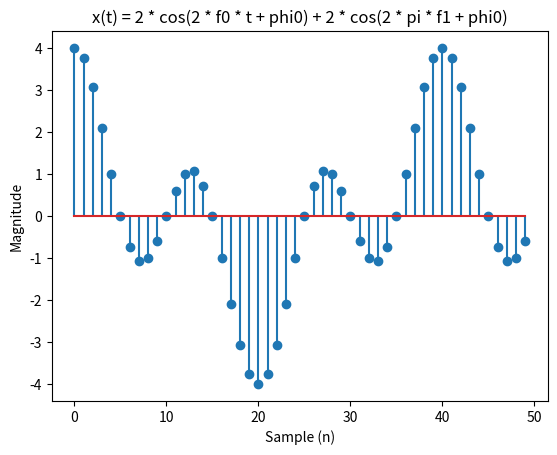
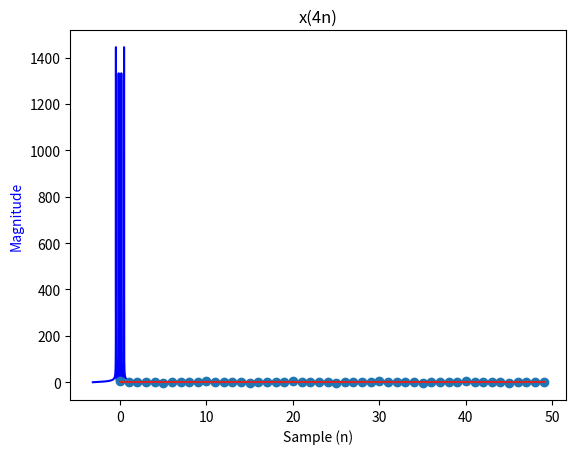
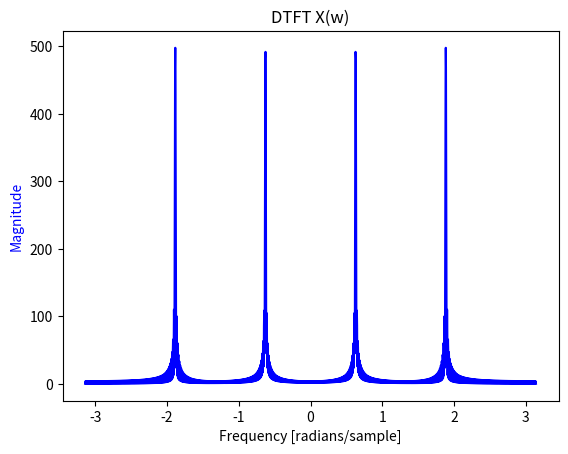

The matplotlib source for these figures, in order:
import numpy as np
from matplotlib import pyplot as plt


def dtft(x, fs=1, t0=0):
    # Copied directly from pydsm.ft.dtft on GitHub
    # https://github.com/sergiocallegari/PyDSM/blob/master/pydsm/ft.py
    """
    Computes the discrete time Fourier transform (DTFT).

    Returns a function that is the DTFT of the given vector.

    Parameters
    ----------
    x :  array_like
        the 1-D vector to compute the DTFT upon

    Returns
    -------
    X : callable
        a function of frequency as in X(f), corresponding to the DTFT of x

    Other Parameters
    ----------------
    fs : real, optional
        sample frequency for the input vector (defaults to 1)
    t0 : real, optional
        the time when x[0] is sampled (defaults to 0). This is expressed
        in sample intervals.
    """
    return lambda f: np.sum(x*np.exp(-2j*np.pi*f/fs*(np.arange(len(x))-t0)))


def main():
    # Part A: Generate sampled sinusoid xn from sampling
    #   x(t) = 2 * cos(2 * f0 * t + phi0) + 2 * cos(2 * pi * f1 + phi0)
    fs = 2E3  # Hz
    f0 = 50   # Hz
    f1 = 150  # Hz
    phi0 = 0
    phi1 = 0

    n = np.arange(2000)
    t = n / fs

    xn = 2 * np.cos(2 * np.pi * f0 * t + phi0) +\
        2 * np.cos(2 * np.pi * f1 * t + phi1)

    plt.stem(n[:50], xn[:50])
    plt.xlabel("Sample (n)")
    plt.ylabel("Magnitude")
    plt.title("x(t) = 2 * cos(2 * f0 * t + phi0) + 2 * cos(2 * pi * f1 + phi0)")
    plt.show()

    # Part B: Use pydsm.ft.dtft to estimate Fourier transform xw of xn for -pi <= w < pi 
    ws = np.linspace(-np.pi, np.pi, len(n))
    # pydsm.ft.dtft returns a function of frequency in hertz (not radians)
    f_arr = ws * fs / (2 * np.pi)
    fft_func = dtft(xn, fs=fs)
    xw = np.array([fft_func(f) for f in f_arr])

    # Plotting code copied directly from scipy documentation example
    # https://docs.scipy.org/doc/scipy/reference/generated/scipy.signal.freqz.html
    fig, ax1 = plt.subplots()
    ax1.set_title('DTFT X(w)')
    ax1.plot(ws, np.abs(xw), 'b')  # 20 * np.log10(abs(xw)), 'b')
    ax1.set_ylabel('Magnitude', color='b')
    ax1.set_xlabel('Frequency [radians/sample]')
    plt.show()

    # Part C
    x1sn = np.array([xn[4 * k] for k in np.arange(500)])
    plt.stem(np.arange(50), x1sn[:50])
    plt.title("x(4n)")
    plt.xlabel("Sample (n)")
    plt.ylabel("Magnitude")
    plt.show()

    fs = fs/4
    f_arr = ws * fs / (2 * np.pi)
    fft_func = dtft(x1sn, fs=fs)
    xw1 = np.array([fft_func(f) for f in f_arr])

    fig, ax1 = plt.subplots()
    ax1.set_title('DTFT X(w)')
    ax1.plot(ws, np.abs(xw1), 'b')  # 20 * np.log10(abs(xw)), 'b')
    ax1.set_ylabel('Magnitude', color='b')
    ax1.set_xlabel('Frequency [radians/sample]')
    plt.show()


if __name__ == "__main__":
    main()
